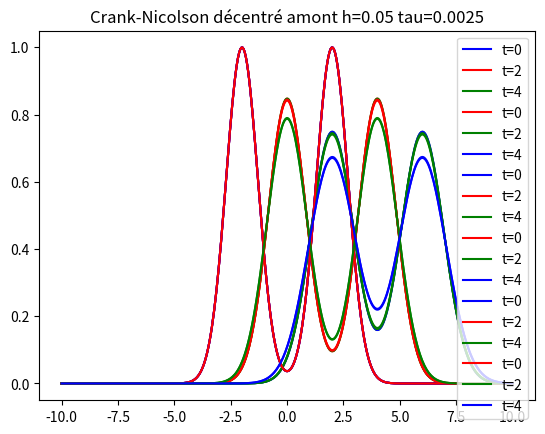

This chart was generated by the following Python code:
########## Ma323 - Projet : Equation de transport-diffusion ##############
# [redacted]

''' Même résolution avec une nouvelle condition initiale'''

### Imports

import numpy as np
import matplotlib.pyplot as plt


## Valeurs test

V = 1
nu = 1/20
h = 0.05
tau = 0.0025
'''Les deux cas que nous n'affichons pas'''
#h = 0.2
#tau = 0.5

#h = 0.1
#tau = 0.05

x0 = -10
xfin = 10

N = int((xfin - x0)/h)

c = nu*tau/h**2
d = V*tau/h

Tmin = 0
Tmax = 4

### Fonctions 

def matriceM(a, b, c):
    """Construit une matrice carrée de taille N, tridiagonale.
    Le coefficient sur la diagonale est a """
    A = a*np.eye(N)
    for i in range(N-1):
        A[i, i+1] = b
        A[i+1, i] = c
    return A


def U0(x):
    res = np.exp(-(x-2)**2) + np.exp(-(x+2)**2)
    return res


### Schéma explicite centré

# Mec = matriceM(N, 1-2c, c-d/2, d/2+c)

Mec = matriceM(1 - 2*c, c-d/2, d/2+c)

def SolExpliciteC(h, tau, Mec):
    """ Dans le schéma explicite centré U_n+1 = Mec U_n """
    ntfinal = int(Tmax/tau)
    ntdemi = int(ntfinal/2)
    X = np.linspace(-10,10,N)
    T = np.arange(ntfinal + 1)*tau
    U = np.zeros((ntfinal, N))
    U[0, : ] = U0(X)
    for i in range(ntfinal-1):
        U[ i+1, : ] = Mec@U[ i , : ]
    un = U[ntdemi, : ]
    return U, T, X, un


Ue, Te, Xe, ue = SolExpliciteC(h, tau, Mec)

plt.plot(Xe, Ue[0, :], label = 't=0', color='b')
plt.plot(Xe, ue, label = 't=2', color='r')
plt.plot(Xe, Ue[-1, :], label = 't=4', color='g')
plt.grid()
plt.legend()
plt.title('Explicite centré h=0.05 tau=0.0025')
plt.show()



### Schéma explicite décentré amont

# Med = matriceM(N, 1-2c-d, c, d+c)

Med = matriceM(1 - 2*c -d, c, d+c)

def SolExpliciteD(h, tau, Med):
    """ Dans le schéma explicite décentré amont U_n+1 = Med U_n """
    ntfinal = int(Tmax/tau)
    ntdemi = int(ntfinal/2)
    X = np.linspace(-10,10,N)
    T = np.arange(ntfinal + 1)*tau
    U = np.zeros((ntfinal, N))
    U[0, : ] = U0(X)
    for i in range(ntfinal-1):
        U[ i+1, : ] = Med@U[ i , : ]
    un = U[ntdemi, : ]
    return U, T, X, un

Ued, Ted, Xed, ued = SolExpliciteD(h, tau, Mec)

plt.plot(Xed, Ued[0, :], label = 't=0', color='r')
plt.plot(Xed, ued, label = 't=2', color='g')
plt.plot(Xed, Ued[-1, :], label='t=4', color='b')
plt.grid()
plt.legend()
plt.title('Explicite décentré amont h=0.05 tau=0.0025')
plt.show()



### Schéma implicite centré

# Mic = matriceM(N, 1+2c, -c+d/2, -c-d/2)

Mic = matriceM(1 + 2*c, -c + d/2, -c - d/2)

def SolImpliciteC(h, tau, Mic):
    """ Dans le schéma implicite centré Mic U_n+1 = U_n """
    ntfinal = int(Tmax/tau)
    ntdemi = int(ntfinal/2)
    X = np.linspace(-10,10,N)
    T = np.arange(ntfinal + 1)*tau
    U = np.zeros((ntfinal, N))
    U[0, : ] = U0(X)
    for i in range(ntfinal-1):
        U[ i+1, : ] = np.linalg.solve(Mic, U[ i , : ])
    un = U[ntdemi, : ]
    return U, T, X, un

Ui, Ti, Xi, ui = SolImpliciteC(h, tau, Mic)

plt.plot(Xi, Ui[0, :], label = 't=0', color='b')
plt.plot(Xi, ui, label = 't=2', color='r')
plt.plot(Xi, Ui[-1, :], label = 't=4', color='g')
plt.grid()
plt.legend()
plt.title('Implicite centré h=0.05 tau=0.0025')
plt.show()



### Schéma implicite décentré amont

# Mid = matriceM(N, 1+2c+d, -c, -c-d)

Mid = matriceM(1 + 2*c + d, -c, -c - d)

def SolImpliciteD(h, tau, Mid):
    """ Dans le schéma implicite décentré amont Mid U_n+1 = U_n """
    ntfinal = int(Tmax/tau)
    ntdemi = int(ntfinal/2)
    X = np.linspace(-10,10,N)
    T = np.arange(ntfinal + 1)*tau
    U = np.zeros((ntfinal, N))
    U[0, : ] = U0(X)
    for i in range(ntfinal-1):
        U[ i+1, : ] = np.linalg.solve(Mid, U[ i , : ])
    un = U[ntdemi, : ]
    return U, T, X, un

Uid, Tid, Xid, uid = SolImpliciteD(h, tau, Mid)

plt.plot(Xid, Uid[0, :], label = 't=0', color='r')
plt.plot(Xid, uid, label = 't=2', color='g')
plt.plot(Xid, Uid[-1, :], label = 't=4', color='b')
plt.grid()
plt.legend()
plt.title('Implicite décentré amont h=0.05 tau=0.0025')
plt.show()



### Schéma Crank-Nicholson centré

# CNcg = matriceM(N, 1+c, d/4-c/2, -c/2-d/4)
# CNcd = matriceM(N, 1-c, c/2-d/4, d/4+c/2)

CNcg = matriceM(1 + c, d/4 - c/2, -c/2 - d/4)
CNcd = matriceM(1 - c, -d/4 + c/2, c/2 + d/4)

def SolCNc(h, tau, CNcg, CNcd):
    """ Dans le schéma Crank-Nicolson centré CNcg U_n+1 = CNcd U_n """
    ntfinal = int(Tmax/tau)
    ntdemi = int(ntfinal/2)
    X = np.linspace(-10,10,N)
    T = np.arange(ntfinal + 1)*tau
    U = np.zeros((ntfinal, N))
    U[0, : ] = U0(X)
    for i in range(ntfinal-1):
        U[ i+1, : ] = np.linalg.solve(CNcg, CNcd@U[ i , : ])
    un = U[ntdemi, : ]
    return U, T, X, un

Ucn, Tcn, Xcn, ucn = SolCNc(h, tau, CNcg, CNcd)

plt.plot(Xcn, Ucn[0, :], label = 't=0', color='b')
plt.plot(Xcn, ucn, label = 't=2', color='r')
plt.plot(Xcn, Ucn[-1, :], label = 't=4', color='g')
plt.grid()
plt.legend()
plt.title('Crank-Nicolson centré h=0.05 tau=0.0025')
plt.show()



### Schéma Crank-Nicholson décentré amont

# CNdg = matriceM(N, 1+c+d/2, -c/2, -c/2-d/2)
# CNdd = matriceM(N, 1-c-d/2, c/2, c/2+d/2)

CN_cg = matriceM(1 + c + d/2, - c/2, -c/2 - d/2)
CN_cd = matriceM(1 - c - d/2, c/2, d/2 + c/2)

def SolCNd(h, tau, CN_cg, CN_cd):
    """ Dans le schéma Crank-Nicolson centré CNcg U_n+1 = CNcd U_n """
    ntfinal = int(Tmax/tau)
    ntdemi = int(ntfinal/2)
    X = np.linspace(-10,10,N)
    T = np.arange(ntfinal + 1)*tau
    U = np.zeros((ntfinal, N))
    U[0, : ] = U0(X)
    for i in range(ntfinal-1):
        U[ i+1, : ] = np.linalg.solve(CN_cg, CN_cd@U[ i , : ])
    ud = U[ntdemi, : ]
    return U, T, X, ud

U_cn, T_cn, X_cn, ud_cn = SolCNd(h, tau, CN_cg, CN_cd)

plt.plot(X_cn, U_cn[0, :], label = 't=0', color='r')
plt.plot(X_cn, ud_cn, label = 't=2', color='g')
plt.plot(X_cn, U_cn[-1, :], label = 't=4', color='b')
plt.grid()
plt.legend()
plt.title('Crank-Nicolson décentré amont h=0.05 tau=0.0025')
plt.show()
